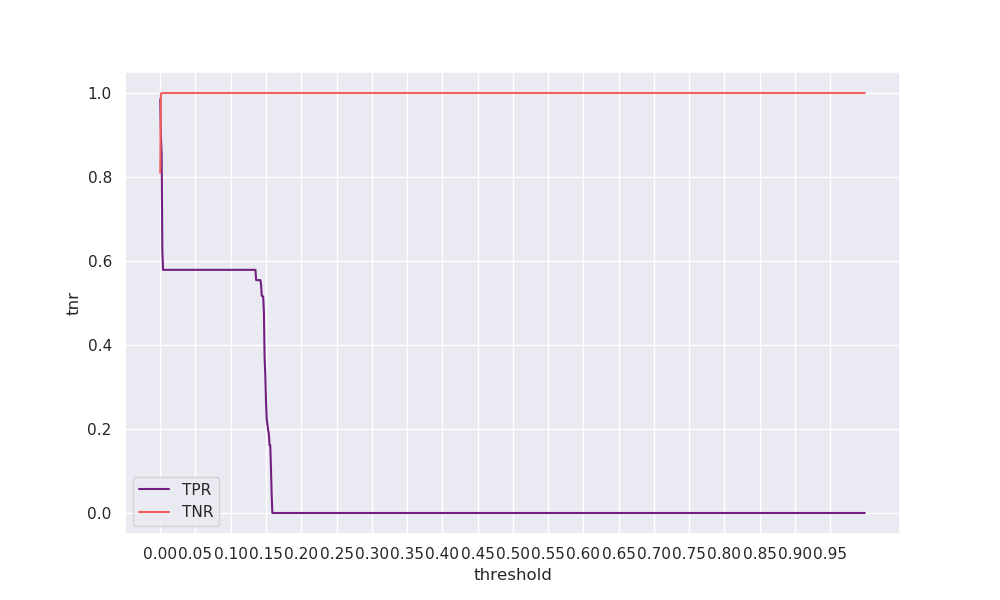

Data behind this chart, as committed beside it:
threshold, tpr, tnr, geometric_mean, arithmetic_mean
0.0, 0.985, 0.8099, 0.8931, 0.8974
0.001, 0.8947, 0.9989, 0.9454, 0.9468
0.002, 0.8553, 0.999, 0.9243, 0.9271
0.003, 0.6259, 0.9997, 0.791, 0.8128
0.004, 0.5789, 1.0, 0.7609, 0.7895
0.005, 0.5789, 1.0, 0.7609, 0.7895
0.006, 0.5789, 1.0, 0.7609, 0.7895
0.007, 0.5789, 1.0, 0.7609, 0.7895
0.008, 0.5789, 1.0, 0.7609, 0.7895
0.009, 0.5789, 1.0, 0.7609, 0.7895
0.01, 0.5789, 1.0, 0.7609, 0.7895
0.011, 0.5789, 1.0, 0.7609, 0.7895
0.012, 0.5789, 1.0, 0.7609, 0.7895
0.013, 0.5789, 1.0, 0.7609, 0.7895
0.014, 0.5789, 1.0, 0.7609, 0.7895
0.015, 0.5789, 1.0, 0.7609, 0.7895
0.016, 0.5789, 1.0, 0.7609, 0.7895
0.017, 0.5789, 1.0, 0.7609, 0.7895
0.018, 0.5789, 1.0, 0.7609, 0.7895
0.019, 0.5789, 1.0, 0.7609, 0.7895
0.02, 0.5789, 1.0, 0.7609, 0.7895
0.021, 0.5789, 1.0, 0.7609, 0.7895
0.022, 0.5789, 1.0, 0.7609, 0.7895
0.023, 0.5789, 1.0, 0.7609, 0.7895
0.024, 0.5789, 1.0, 0.7609, 0.7895
0.025, 0.5789, 1.0, 0.7609, 0.7895
0.026, 0.5789, 1.0, 0.7609, 0.7895
0.027, 0.5789, 1.0, 0.7609, 0.7895
0.028, 0.5789, 1.0, 0.7609, 0.7895
0.029, 0.5789, 1.0, 0.7609, 0.7895
0.03, 0.5789, 1.0, 0.7609, 0.7895
0.031, 0.5789, 1.0, 0.7609, 0.7895
0.032, 0.5789, 1.0, 0.7609, 0.7895
0.033, 0.5789, 1.0, 0.7609, 0.7895
0.034, 0.5789, 1.0, 0.7609, 0.7895
0.035, 0.5789, 1.0, 0.7609, 0.7895
0.036, 0.5789, 1.0, 0.7609, 0.7895
0.037, 0.5789, 1.0, 0.7609, 0.7895
0.038, 0.5789, 1.0, 0.7609, 0.7895
0.039, 0.5789, 1.0, 0.7609, 0.7895
0.04, 0.5789, 1.0, 0.7609, 0.7895
0.041, 0.5789, 1.0, 0.7609, 0.7895
0.042, 0.5789, 1.0, 0.7609, 0.7895
0.043, 0.5789, 1.0, 0.7609, 0.7895
0.044, 0.5789, 1.0, 0.7609, 0.7895
0.045, 0.5789, 1.0, 0.7609, 0.7895
0.046, 0.5789, 1.0, 0.7609, 0.7895
0.047, 0.5789, 1.0, 0.7609, 0.7895
0.048, 0.5789, 1.0, 0.7609, 0.7895
0.049, 0.5789, 1.0, 0.7609, 0.7895
0.05, 0.5789, 1.0, 0.7609, 0.7895
0.051, 0.5789, 1.0, 0.7609, 0.7895
0.052, 0.5789, 1.0, 0.7609, 0.7895
0.053, 0.5789, 1.0, 0.7609, 0.7895
0.054, 0.5789, 1.0, 0.7609, 0.7895
0.055, 0.5789, 1.0, 0.7609, 0.7895
0.056, 0.5789, 1.0, 0.7609, 0.7895
0.057, 0.5789, 1.0, 0.7609, 0.7895
0.058, 0.5789, 1.0, 0.7609, 0.7895
0.059, 0.5789, 1.0, 0.7609, 0.7895
... 940 more rows
